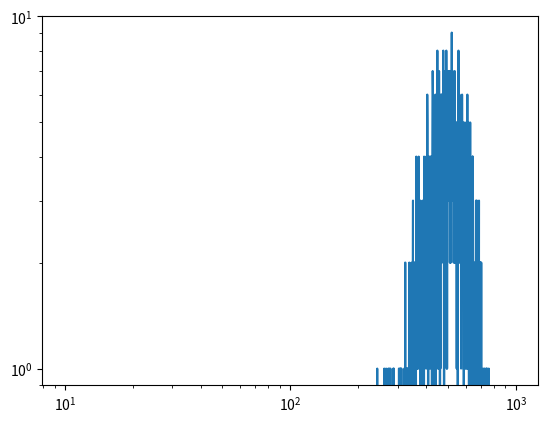

Source code (Python):
#How Do Normal Distribution Appear?
import matplotlib.pyplot as plt
import random
possiblesums=[x for x in range(10,1001)]
sum1=[]
j=0
while(j<991):
    i=0
    list1=[]
    while(i<10):
        list1.append(random.randint(1,100))
        i+=1
    j+=1
    sum1.append(sum(list1))
list2=[]
for x in range(10,1001):
    c=0
    for j in range(0,991):
        if sum1[j]==x:
            c+=1
    list2.append(c)
plt.loglog(possiblesums,list2)
plt.show()